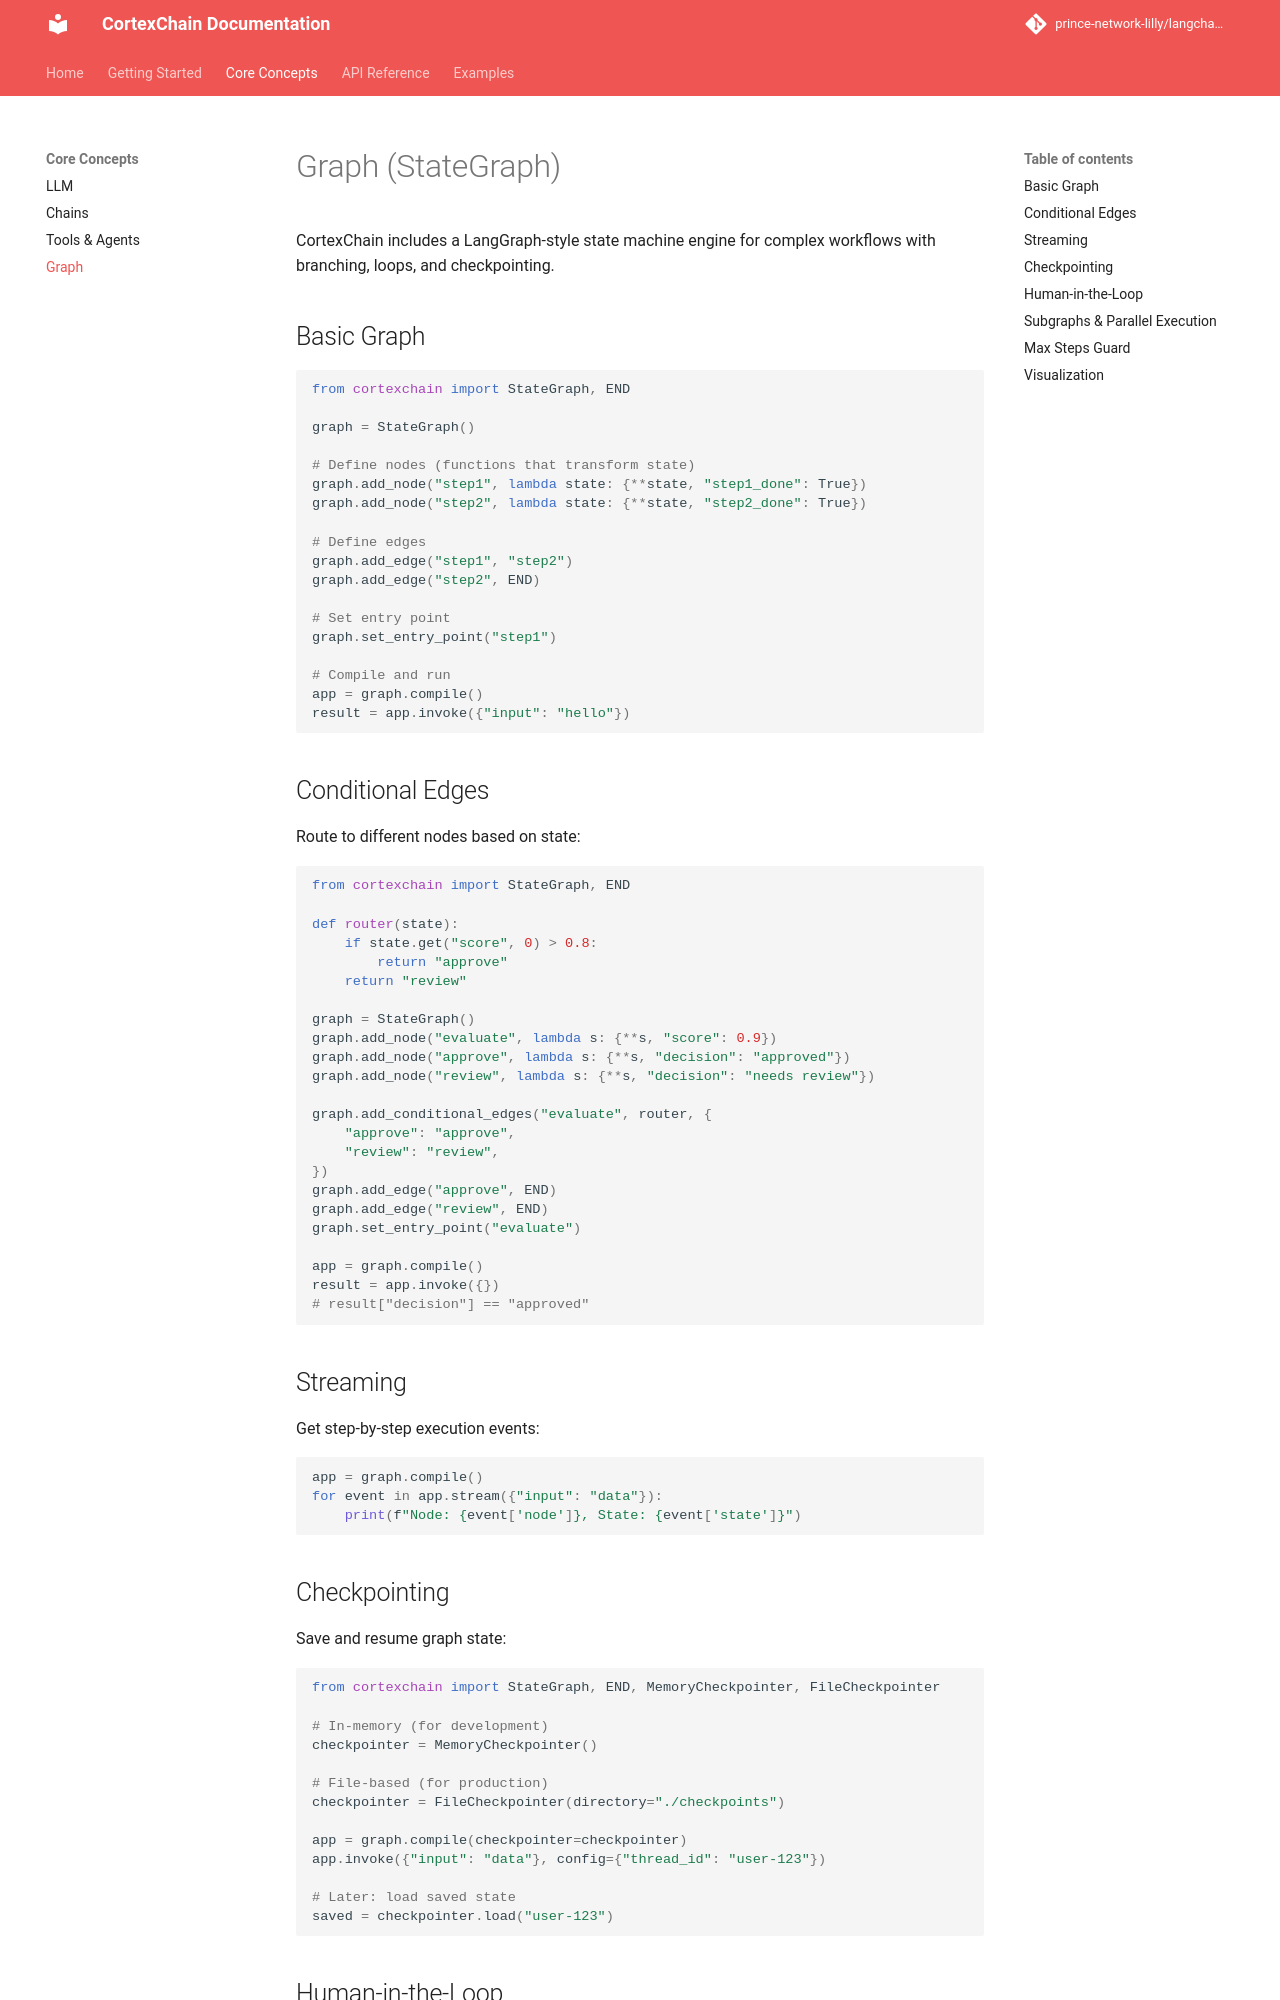

repository: prince-network-lilly/langchain_cortextai · page: concepts/graph/index.html · generator: mkdocs

# Graph (StateGraph)

CortexChain includes a LangGraph-style state machine engine for complex workflows with branching, loops, and checkpointing.

## Basic Graph

```python
from cortexchain import StateGraph, END

graph = StateGraph()

# Define nodes (functions that transform state)
graph.add_node("step1", lambda state: {**state, "step1_done": True})
graph.add_node("step2", lambda state: {**state, "step2_done": True})

# Define edges
graph.add_edge("step1", "step2")
graph.add_edge("step2", END)

# Set entry point
graph.set_entry_point("step1")

# Compile and run
app = graph.compile()
result = app.invoke({"input": "hello"})
```

## Conditional Edges

Route to different nodes based on state:

```python
from cortexchain import StateGraph, END

def router(state):
    if state.get("score", 0) > 0.8:
        return "approve"
    return "review"

graph = StateGraph()
graph.add_node("evaluate", lambda s: {**s, "score": 0.9})
graph.add_node("approve", lambda s: {**s, "decision": "approved"})
graph.add_node("review", lambda s: {**s, "decision": "needs review"})

graph.add_conditional_edges("evaluate", router, {
    "approve": "approve",
    "review": "review",
})
graph.add_edge("approve", END)
graph.add_edge("review", END)
graph.set_entry_point("evaluate")

app = graph.compile()
result = app.invoke({})
# result["decision"] == "approved"
```

## Streaming

Get step-by-step execution events:

```python
app = graph.compile()
for event in app.stream({"input": "data"}):
    print(f"Node: {event['node']}, State: {event['state']}")
```

## Checkpointing

Save and resume graph state:

```python
from cortexchain import StateGraph, END, MemoryCheckpointer, FileCheckpointer

# In-memory (for development)
checkpointer = MemoryCheckpointer()

# File-based (for production)
checkpointer = FileCheckpointer(directory="./checkpoints")

app = graph.compile(checkpointer=checkpointer)
app.invoke({"input": "data"}, config={"thread_id": "user-123"})

# Later: load saved state
saved = checkpointer.load("user-123")
```
